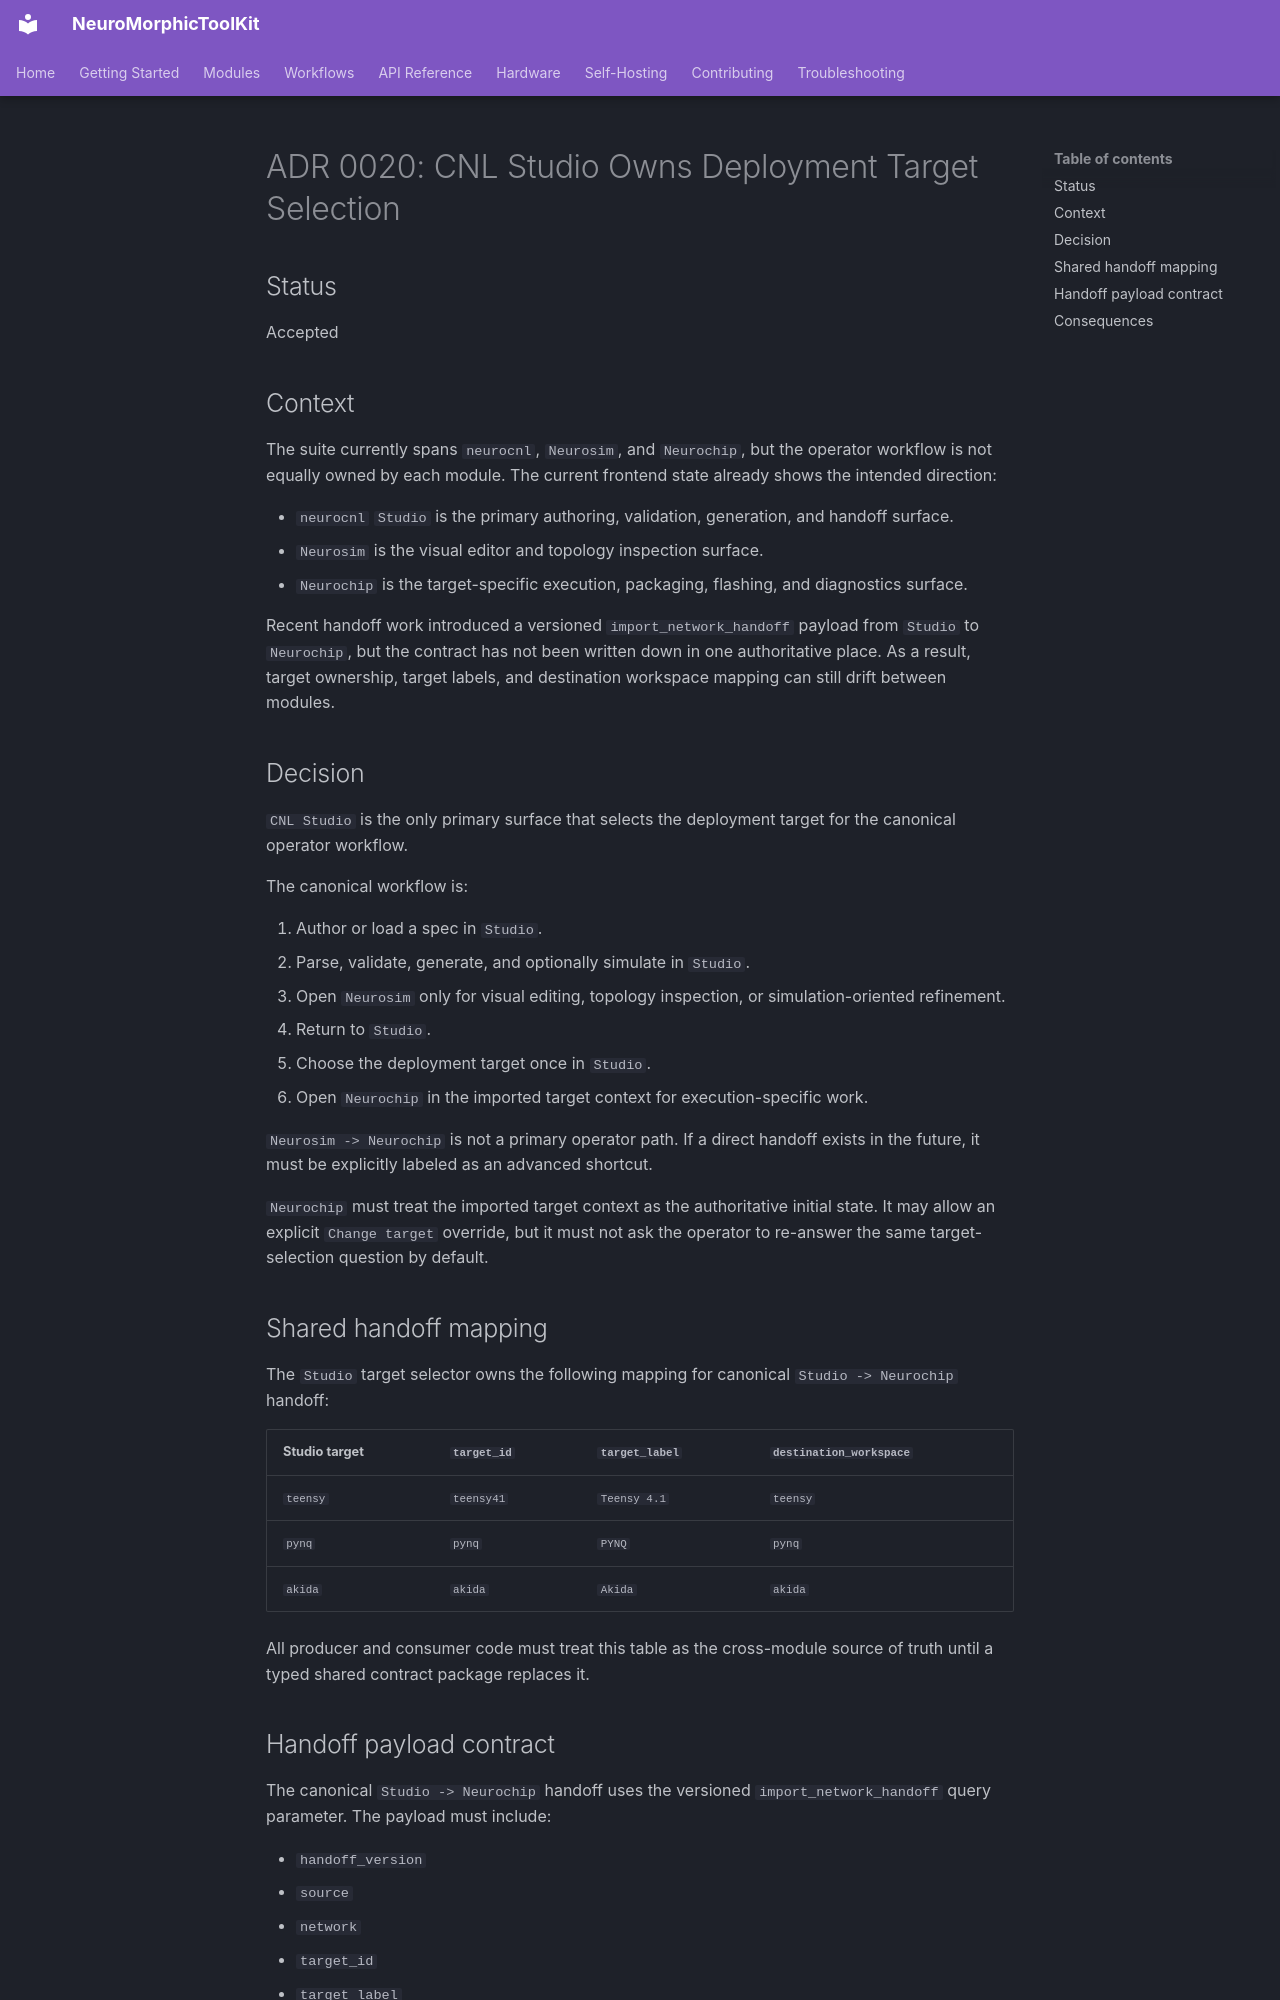

repository: Yavmarto/NeuroMorphicToolKit · page: ADR-claude/0020-studio-owns-deployment-target-selection/index.html · generator: mkdocs

# ADR 0020: CNL Studio Owns Deployment Target Selection

## Status
Accepted

## Context
The suite currently spans `neurocnl`, `Neurosim`, and `Neurochip`, but the
operator workflow is not equally owned by each module. The current frontend
state already shows the intended direction:

- `neurocnl` `Studio` is the primary authoring, validation, generation, and
  handoff surface.
- `Neurosim` is the visual editor and topology inspection surface.
- `Neurochip` is the target-specific execution, packaging, flashing, and
  diagnostics surface.

Recent handoff work introduced a versioned `import_network_handoff` payload
from `Studio` to `Neurochip`, but the contract has not been written down in one
authoritative place. As a result, target ownership, target labels, and
destination workspace mapping can still drift between modules.

## Decision
`CNL Studio` is the only primary surface that selects the deployment target for
the canonical operator workflow.

The canonical workflow is:

1. Author or load a spec in `Studio`.
2. Parse, validate, generate, and optionally simulate in `Studio`.
3. Open `Neurosim` only for visual editing, topology inspection, or
   simulation-oriented refinement.
4. Return to `Studio`.
5. Choose the deployment target once in `Studio`.
6. Open `Neurochip` in the imported target context for execution-specific work.

`Neurosim -> Neurochip` is not a primary operator path. If a direct handoff
exists in the future, it must be explicitly labeled as an advanced shortcut.

`Neurochip` must treat the imported target context as the authoritative initial
state. It may allow an explicit `Change target` override, but it must not ask
the operator to re-answer the same target-selection question by default.

## Shared handoff mapping
The `Studio` target selector owns the following mapping for canonical
`Studio -> Neurochip` handoff:

| Studio target | `target_id` | `target_label` | `destination_workspace` |
|---|---|---|---|
| `teensy` | `teensy41` | `Teensy 4.1` | `teensy` |
| `pynq` | `pynq` | `PYNQ` | `pynq` |
| `akida` | `akida` | `Akida` | `akida` |

All producer and consumer code must treat this table as the cross-module source
of truth until a typed shared contract package replaces it.
